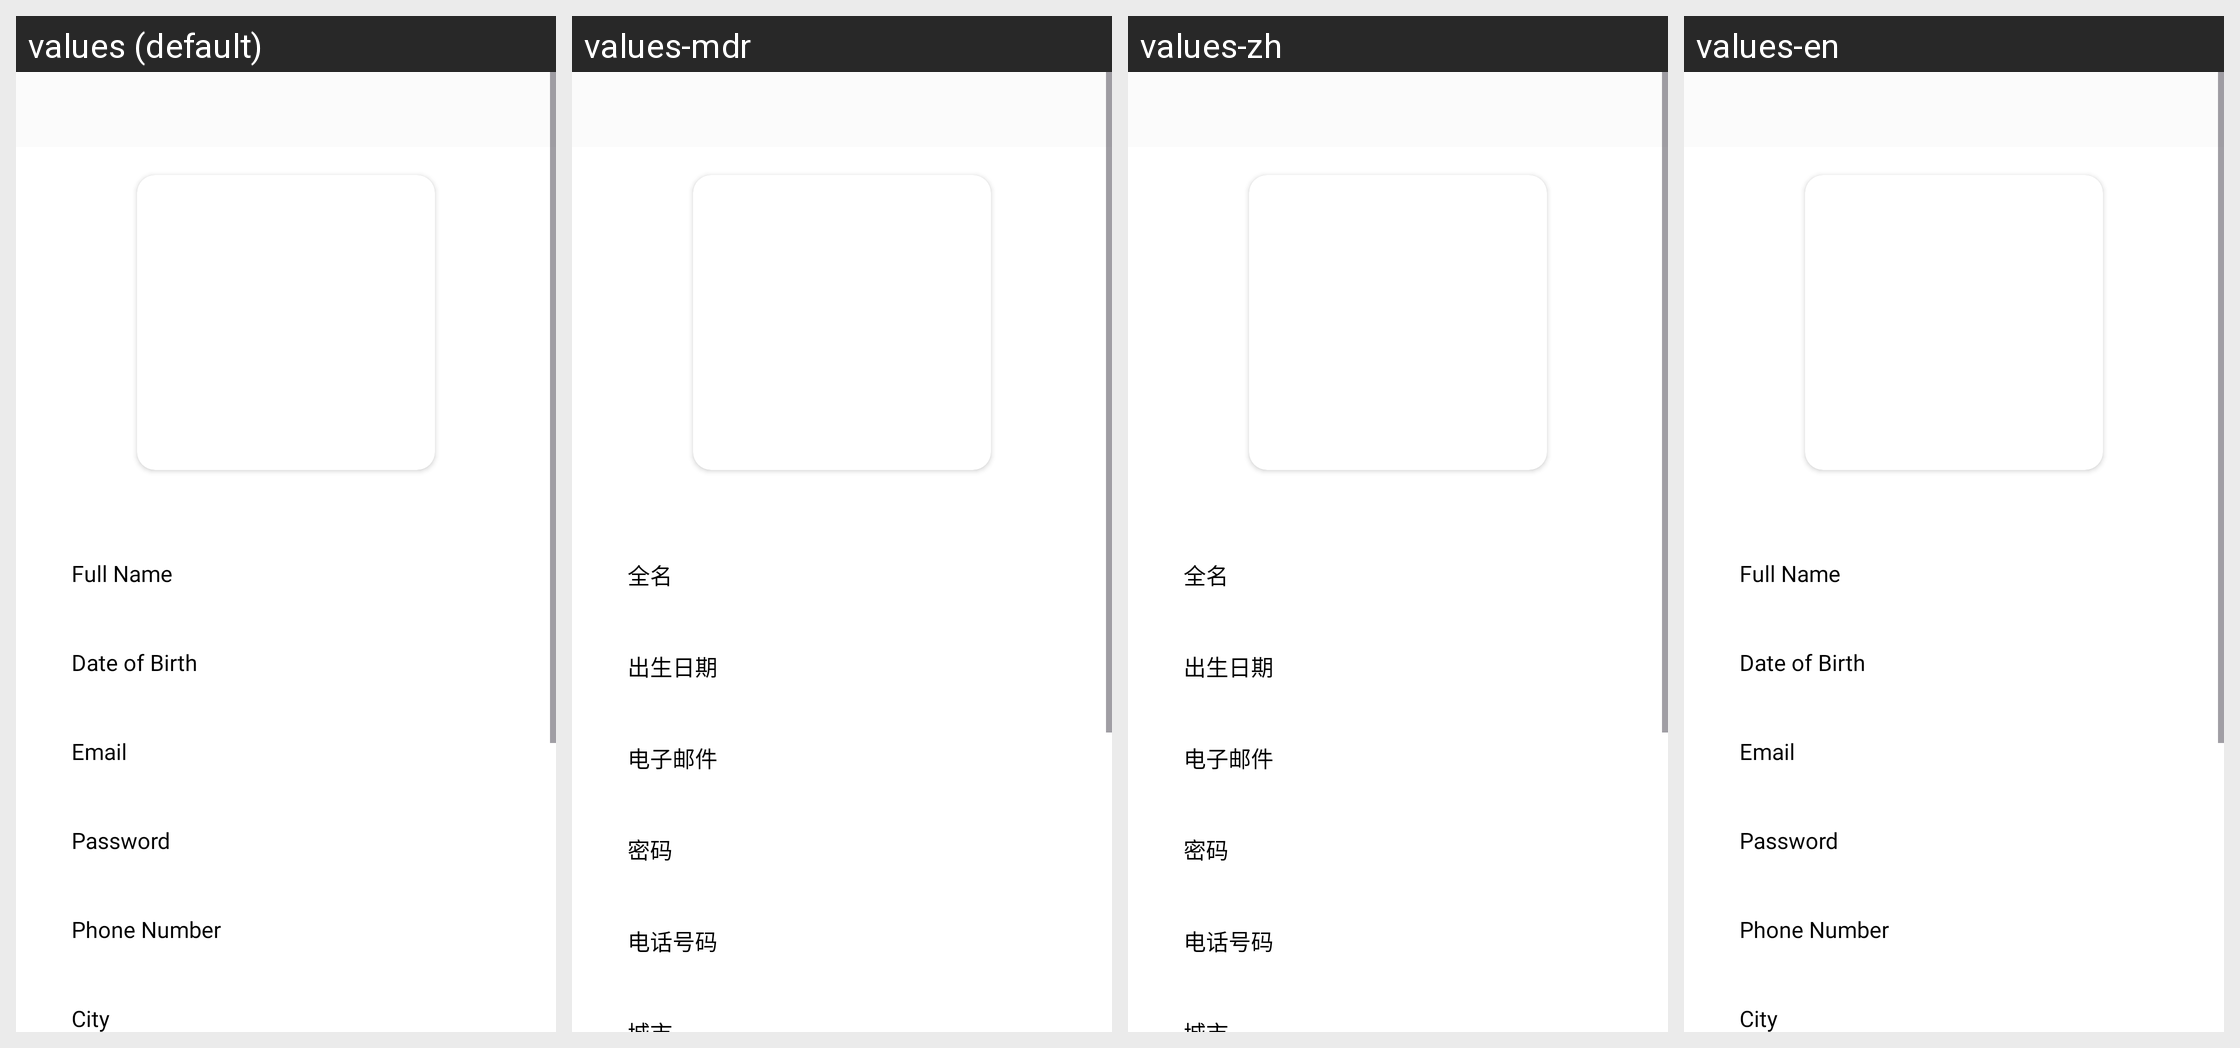

Here is an Android app screen in its default locale and in the app's own translations. Write out the translated-string differences for the strings that appear on this screen.
Android screen res/layout/activity_signup.xml rendered under 4 locales, left to right: values (default), values-mdr, values-zh, values-en. Device: Nexus 5 (rendered at 1080×1920; each locale shown at half size, 540×960, under a caption strip naming it); theme Theme.CourierApp.
Other locales in the repository, not shown: values-es, values-fr, values-ru.
Strings drawn on this screen, with the default value and each locale's value (text and hints the layout hard-codes, and strings that could not be matched under every locale, appear in the picture but are not listed):

full_name
  values: Full Name
  values-mdr: 全名
  values-zh: 全名
  values-en: Full Name

date_of_birth
  values: Date of Birth
  values-mdr: 出生日期
  values-zh: 出生日期
  values-en: Date of Birth

email
  values: Email
  values-mdr: 电子邮件
  values-zh: 电子邮件
  values-en: Email

password
  values: Password
  values-mdr: 密码
  values-zh: 密码
  values-en: Password

phone_number
  values: Phone Number
  values-mdr: 电话号码
  values-zh: 电话号码
  values-en: Phone Number
